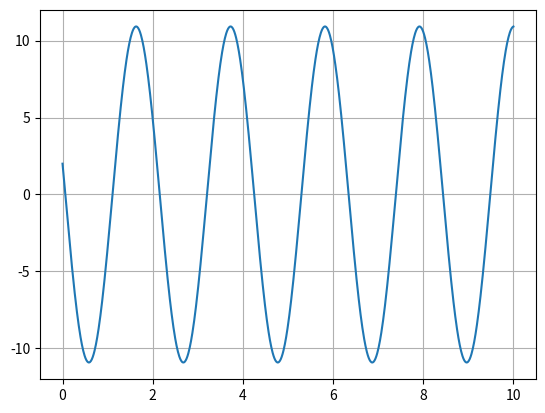
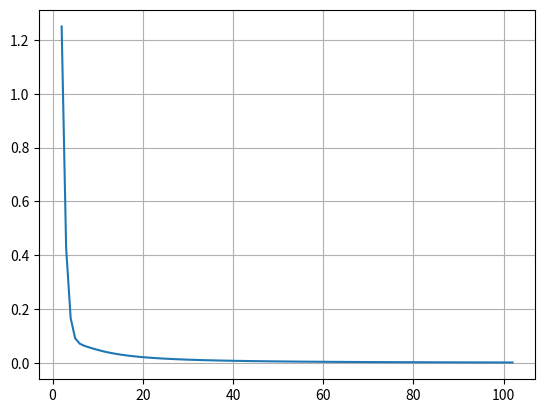

These figures' Python source, in order:
import numpy as np
from matplotlib import pyplot as plt
import math
import scipy.integrate as integrate

def f(x):
    return(0)

def real(x):
    return(1/(np.cos(3)*3)*(np.sin(3*x) + 6*np.cos(3-3*x)))

def first_order(start, end, pts):
    h = (end-start)/pts

    #ODE of form au'+ bu = f(x)
    a = 1
    b = 1

    #u(0) = ic
    ic = 1

    K = np.zeros((pts,pts))
    K[0,0] = (2*b*h)/3
    K[0,1] = (b*h + 3*a)/6

    K[pts-1,pts-1] = (3*a + 2*b*h)/6
    K[pts-1,pts-2] = (b*h-3*a)/6

    ln = np.array([(-3*a + b*h)/6, 2*b*h/3, (3*a + b*h)/6])
    for i in range(1,pts-1):
        K[i,i-1:(i+2)] = ln

    b1 = np.zeros(pts)
    b1[pts-1] = (integrate.quad(lambda x: (x - (pts-1)*h)*f(x),h*(pts-1),h*pts)[0])/h

    for i in range(0,pts):
        b1[i] = (integrate.quad(lambda x: (x-h*i)*f(x),h*i,h*(i+1))[0] + integrate.quad(lambda x: (h*(i+2)-x)*f(x), h*(i+1),h*(i+2))[0])/h
    b1[0] = b1[0] - ((-3*a+b*h)/6)*ic

    q = np.linalg.solve(K,b1)
    q = np.insert(q,0,ic)
    return(q)


def second_order(start, end, pts):
    h = (end-start)/pts

    #ODE of form au''+ bu' + cu = f(x)
    a = 1
    b = 0
    c = 9

    #u(0) = ic1
    ic1 = 2
    #u'(end) = ic2
    ic2 = 1

    K = np.zeros((pts, pts))
    K[0,0] = a/h + 2*c*h/3 - a*3/h
    K[0,1] = -a*2/h + b/2 * c*h/3 + a*3/h

    K[pts-1,pts-2] = -a*(pts-1)/h - b/2 + c*h/6 + a*pts/h
    K[pts-1,pts-1] = a*(pts-1)/h + b/2 + c*h/3 - a*pts/h

    for i in range(1,pts-1):
        K[i,i-1] = -a*(i)/h - b/2 + c*h/6 + a*(i+1)/h
        K[i,i] = a*i/h + 2*c*h/3 - a*(i+2)/h
        K[i,i+1] = -a*(i+1)/h + b/2 + c*h/6 + a*(i+2)/h
    
    b1 = np.zeros(pts)
    for i in range(1,pts):
        first_int = integrate.quad(lambda x: (x - (i+1)*h)*f(x), i*h, (i+1)*h)[0]
        second_int = integrate.quad(lambda x:((i+2)*h - x)*f(x), (i+1)*h, (i+2)*h)[0]
        b1[i-1] = (first_int + second_int)/h
    b1[pts-1] = (integrate.quad(lambda x: (x-(pts-1)*h)*f(x),(pts-1*h),pts*h)[0])/h - a*ic2   
    b1[0] -= (-a/h - b/2 + c*h/6 + a*2/h)*ic1

    q = np.linalg.solve(K,b1)
    q = np.insert(q,0,ic1)
    return(q)

# q = first_order(0,10,3)
# x = np.linspace(0,10,3+1)
# xreal = np.linspace(0,10,1000)
# y = real(xreal)

q = second_order(0,10,1000)
x = np.linspace(0,10,1000+1)

fig,ax = plt.subplots()
ax.plot(x,q)
ax.grid()
plt.show()

error = np.zeros(101)

for i in range(2,103):
    q = second_order(0,1,i)
    x = np.linspace(0,1,i+1)
    for j in range(0,len(q)):
        error[i-2] += (q[j] - real(x[j]))**2
    error[i-2] = error[i-2]**0.5

print(error)

fig,ax = plt.subplots()
ax.plot(range(2,103),error)
ax.grid()
plt.show()